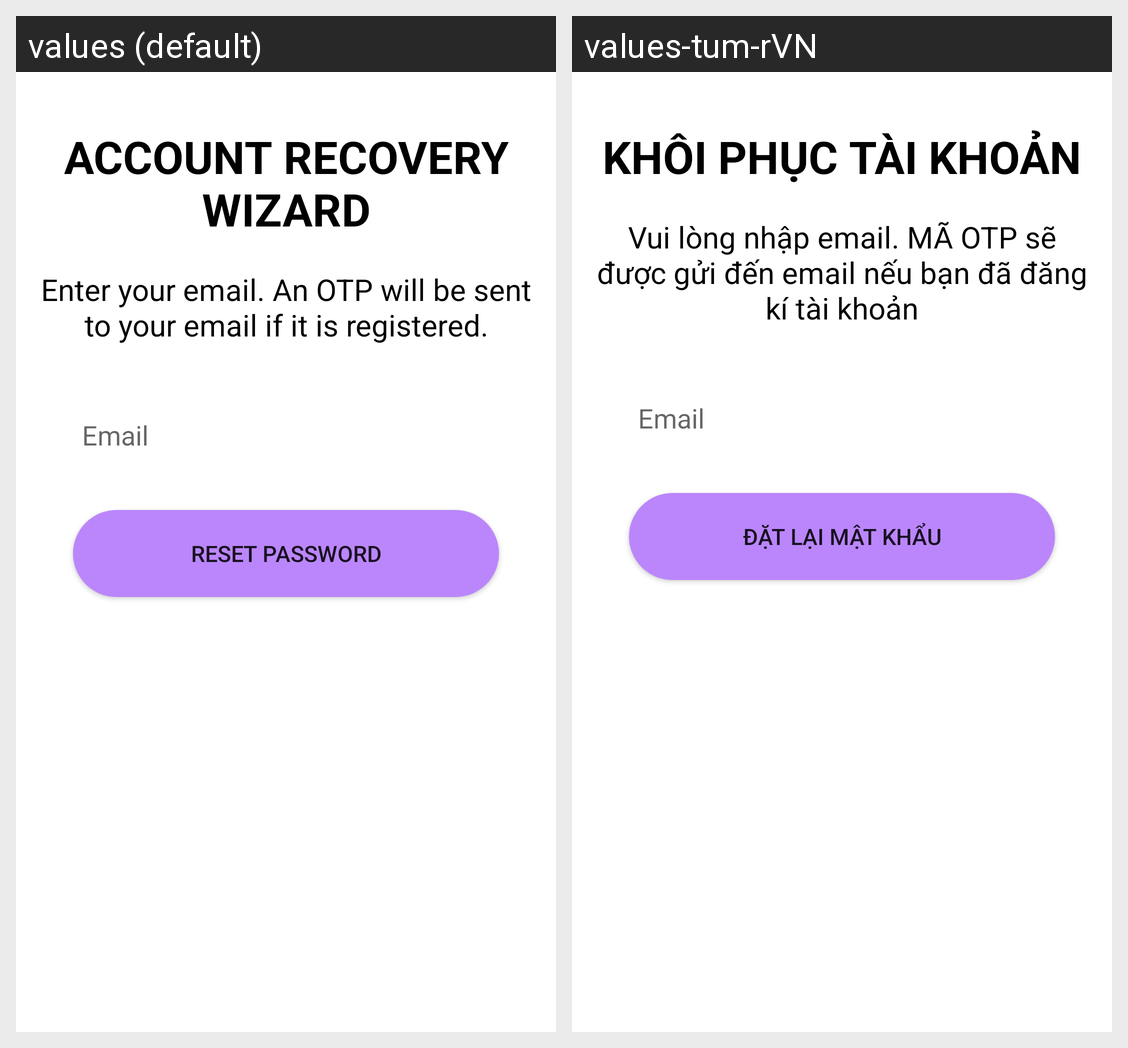

This grid shows one Android layout under two languages. Give, for every string resource on the screen, its name, the default text and each shown locale's text.
Android screen res/layout/fragment_forgot_password_email.xml rendered under 2 locales, left to right: values (default), values-tum-rVN. Device: Nexus 5 (rendered at 1080×1920; each locale shown at half size, 540×960, under a caption strip naming it); theme Theme.MAP.
Strings drawn on this screen, with the default value and each locale's value (text and hints the layout hard-codes, and strings that could not be matched under every locale, appear in the picture but are not listed):

account_recovery_wizard
  values: ACCOUNT RECOVERY WIZARD
  values-tum-rVN: KHÔI PHỤC TÀI KHOẢN

enter_your_email_an_opt_will_be_sent_to_your_email_if_it_is_registered
  values: Enter your email. An OTP will be sent to your email if it is registered.
  values-tum-rVN: Vui lòng nhập email. MÃ OTP sẽ được gửi đến email nếu bạn đã đăng kí tài khoản

reset_pwd
  values: Reset Password
  values-tum-rVN: Đặt lại mật khẩu
